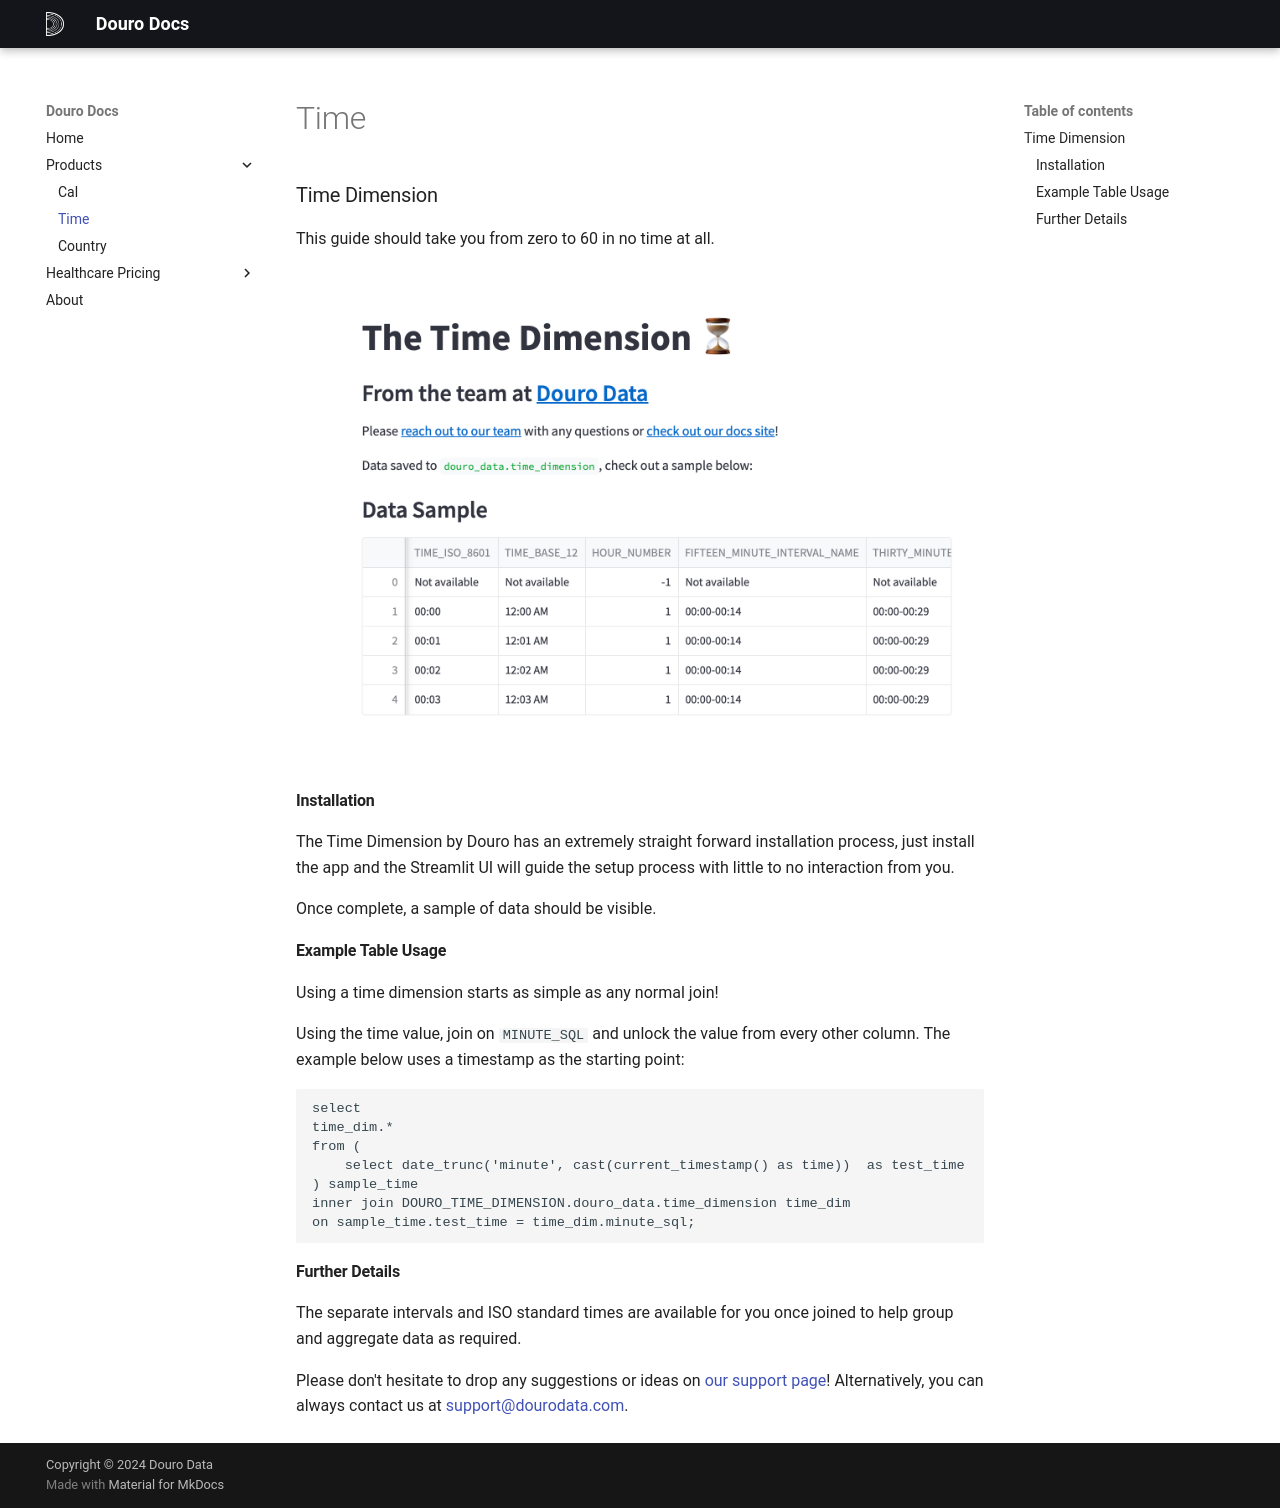

repository: sastrugus/data_docs · page: products/time_dimension/index.html · generator: mkdocs

## Time Dimension

This guide should take you from zero to 60 in no time at all.

![TimeDimSetup](../assets/time_dim_preview.png)

### Installation

The Time Dimension by Douro has an extremely straight forward installation process, just install the app and the Streamlit UI will guide the setup process with little to no interaction from you.

Once complete, a sample of data should be visible.

### Example Table Usage

Using a time dimension starts as simple as any normal join!

Using the time value, join on `MINUTE_SQL` and unlock the value from every other column. The example below uses a timestamp as the starting point:

```sql
select
time_dim.*
from (
    select date_trunc('minute', cast(current_timestamp() as time))  as test_time
) sample_time
inner join DOURO_TIME_DIMENSION.douro_data.time_dimension time_dim
on sample_time.test_time = time_dim.minute_sql;
```

### Further Details

The separate intervals and ISO standard times are available for you once joined to help group and aggregate data as required.

Please don't hesitate to drop any suggestions or ideas on [our support page](https://www.dourodata.com/support)! Alternatively, you can always contact us at [support@dourodata.com](mailto:support@dourodata.com?subject=Time%20Dimension%20Support).
